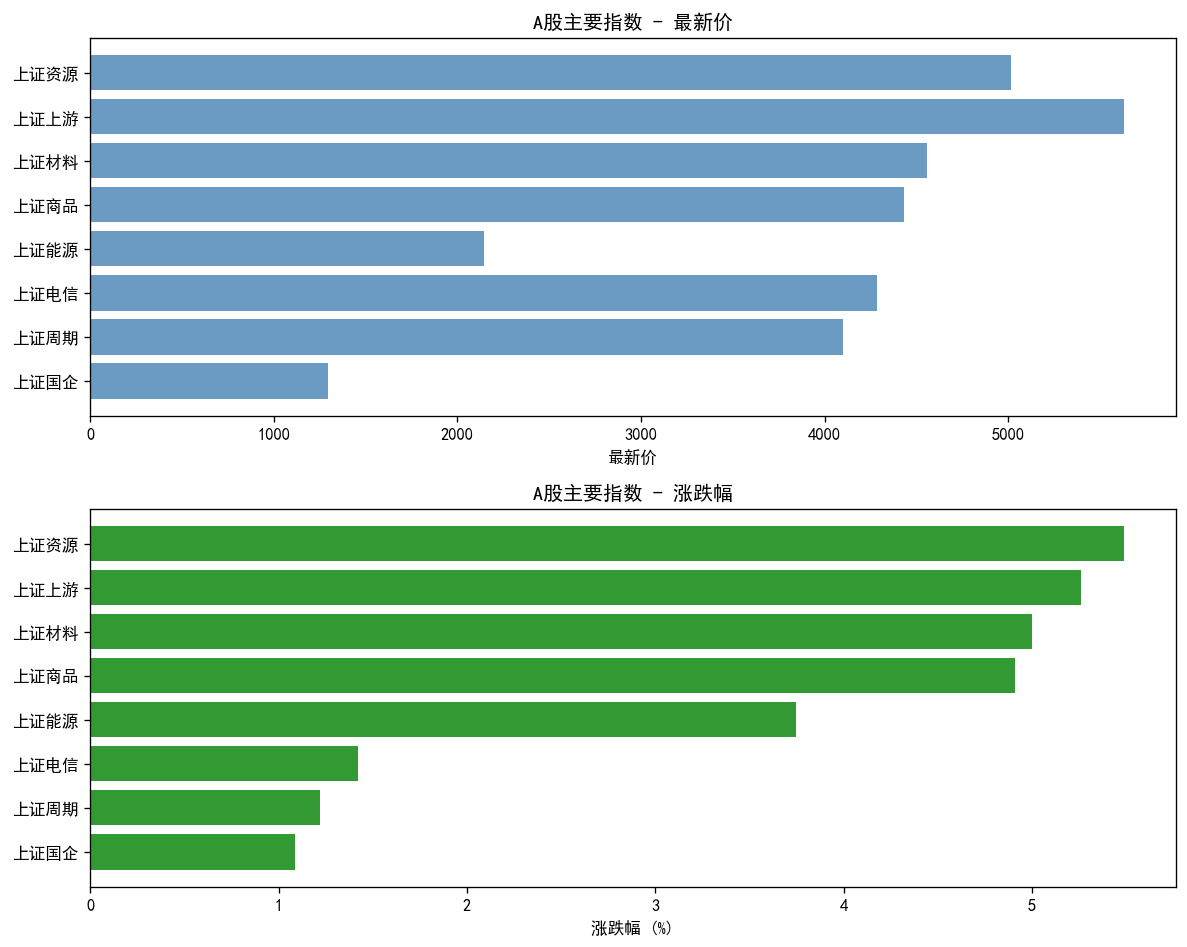

Values plotted in this chart, from the file beside it:
指数名称, 最新价, 涨跌幅(%), 涨跌额, 成交量, 成交额
上证资源, 5017, 5.49, 261, 83475104, 1814.58亿
上证上游, 5632, 5.26, 281.4, 82689164, 1801.81亿
上证材料, 4560, 5.0, 217.1, 85408740, 1794.07亿
上证商品, 4432, 4.91, 207.5, 95090063, 1913.62亿
上证能源, 2144, 3.75, 77.5, 44882795, 401.8亿
上证电信, 4288, 1.42, 60.22, 27880926, 583.19亿
上证周期, 4100, 1.22, 49.41, 121088793, 1903.31亿
上证国企, 1293, 1.09, 13.9, 133400688, 2507.89亿
上证F300, 10014, 1.08, 106.7, 147901467, 2682.41亿
上证地企, 1648, 1.06, 17.28, 65598413, 1546.74亿
上证海外, 1631, 0.99, 16.0, 146664453, 2175.08亿
上证中盘, 4788, 0.9, 42.68, 178036071, 2495.65亿
